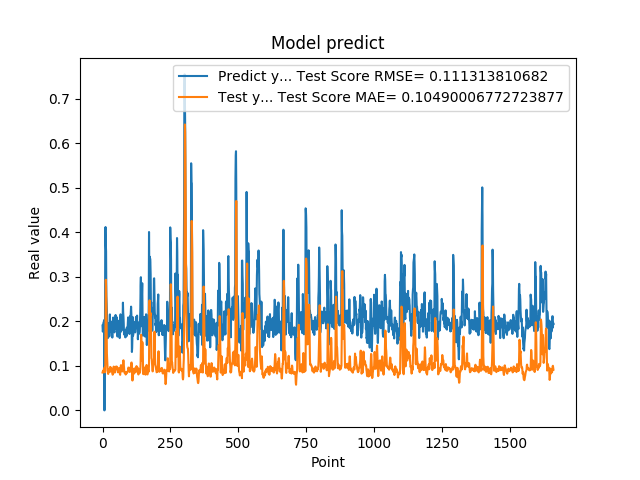

The table this chart was drawn from, first rows:
1.905867606399999914e-01, 8.503666524109784741e-02
1.769561022520000082e-01, 8.736755767650924986e-02
1.810430586339999981e-01, 8.833042337638159769e-02
1.955727785830000398e-01, 8.601218341689711999e-02
1.954265981910000005e-01, 9.033078352525568400e-02
2.004670947789999880e-01, 9.321476807420048249e-02
2.029463946819999587e-01, 9.430539818220075310e-02
0.000000000000000000e+00, 9.592690599215161762e-02
1.862521618600000151e-01, 9.203098072356516446e-02
1.862153261900000301e-01, 8.551808179584977077e-02
4.038094580169999670e-01, 8.915924289915785894e-02
4.118085205549999461e-01, 2.092778707121083770e-01
3.743042349819999948e-01, 2.934517526188427650e-01
3.571429848669999685e-01, 2.784543905884602211e-01
2.572054266930000055e-01, 2.494631720026633803e-01
2.409307956699999753e-01, 1.953545097922482210e-01
2.253161966800000249e-01, 1.281396374169047614e-01
1.935185044999999937e-01, 1.131541068664093513e-01
1.787700653079999924e-01, 1.015002391478052879e-01
1.622045934200000150e-01, 8.942325733873236759e-02
1.761920750140000269e-01, 8.256827712676674536e-02
1.883655935530000325e-01, 8.193648313806171923e-02
1.861467957499999548e-01, 8.760820947303776807e-02
1.954913884399999968e-01, 8.961649075014135879e-02
1.954011768099999935e-01, 9.126942425289209793e-02
1.660518944260000185e-01, 9.319119764633135294e-02
1.907722949980000249e-01, 8.781370962903739530e-02
2.156041562559999625e-01, 8.647650110226630382e-02
1.898660957809999716e-01, 9.752408942058231334e-02
1.770474612709999895e-01, 9.762942356965545465e-02
2.001174986360000074e-01, 8.816338659916457543e-02
1.948629021640000125e-01, 9.087287545252750731e-02
1.922753006219999894e-01, 9.414854670788477820e-02
1.779100298880000042e-01, 9.238644684510166627e-02
1.810636967419999854e-01, 8.894226427774833132e-02
1.680064052340000114e-01, 8.621724930878241211e-02
1.635809391740000174e-01, 8.423474999998337154e-02
1.706920862200000111e-01, 8.022777976342680695e-02
1.916799396280000345e-01, 8.086289077947109161e-02
2.085516005749999957e-01, 8.749078497490803130e-02
2.058236002919999752e-01, 9.562872741937028520e-02
1.828240007160000513e-01, 9.836244509622252274e-02
1.857409924269999846e-01, 9.353144528335487207e-02
1.775099337099999841e-01, 8.831339210425019626e-02
1.752161234619999952e-01, 8.723148360006761914e-02
1.971126049759999999e-01, 8.484430022569069973e-02
1.845117062330000057e-01, 8.973492816942360562e-02
1.984785944219999987e-01, 9.141101493953479595e-02
2.143009155989999692e-01, 9.170808443548325584e-02
1.841159015890000139e-01, 9.834832438947564703e-02
2.104043960570000094e-01, 9.636938605403851110e-02
2.032361328599999739e-01, 9.496202256505953399e-02
2.088565975429999833e-01, 9.832165375975986110e-02
1.960448026660000231e-01, 9.784661458449091243e-02
1.900728046889999523e-01, 9.660888581599239022e-02
1.658952832220000062e-01, 9.221362894100701424e-02
1.872539073229999851e-01, 8.625149949924894310e-02
1.852532625200000171e-01, 8.548061110427428166e-02
1.799222826959999966e-01, 8.917569117933508982e-02
2.012764066460000223e-01, 8.760294586135293493e-02
1.978618204589999985e-01, 9.166436380807671536e-02
... 1,599 more rows
